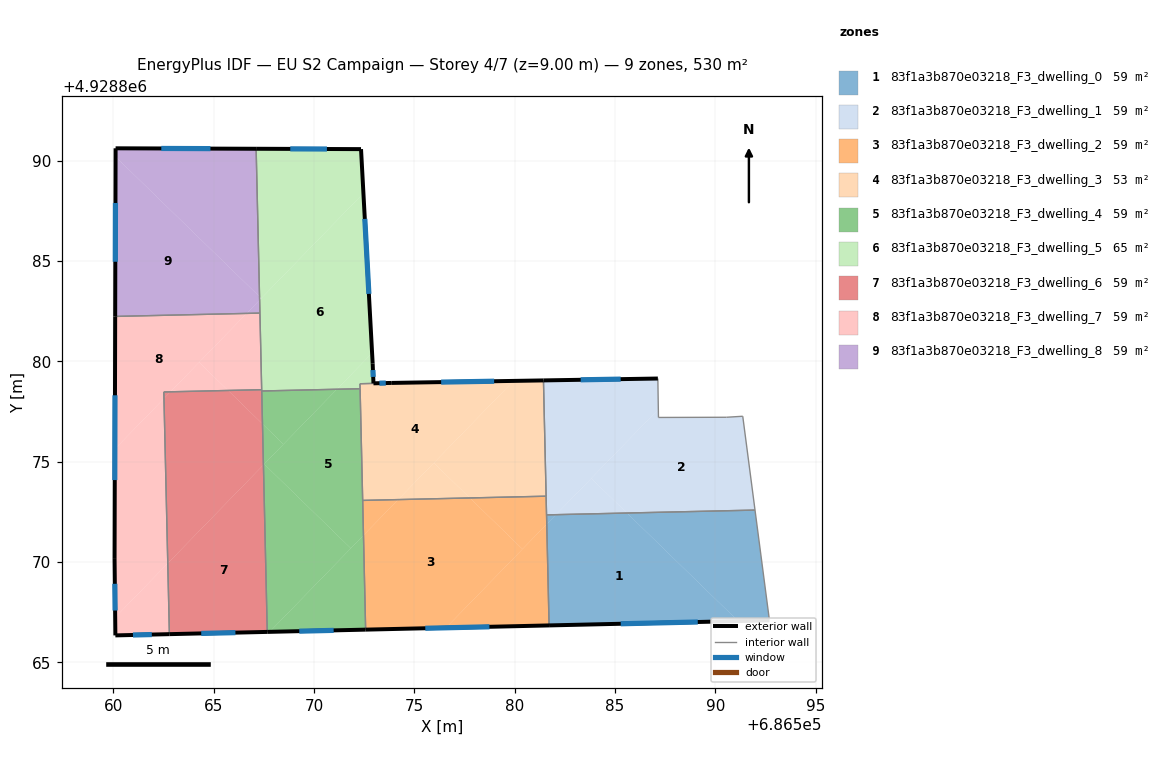
=== STOREY PLAN SPEC (per zone: floor XY polygon, exterior-wall plan segments, windows/doors) ===
zone 1: 83f1a3b870e03218_F3_dwelling_0  (58.9 m²)
  floor: (686591.13, 4928867.06) (686581.71, 4928866.84) (686581.60, 4928871.89) (686582.06, 4928872.36) (686585.59, 4928872.44)
  floor: (686591.97, 4928872.58) (686592.69, 4928867.09) (686591.13, 4928867.06) (686585.59, 4928872.44)
  floor: (686582.06, 4928872.36) (686581.60, 4928871.89) (686581.59, 4928872.35)
  exterior wall: (686581.71, 4928866.84) – (686592.69, 4928867.09)  [11.0 m]
    window: (686585.28, 4928866.92) – (686589.12, 4928867.01)  [4.0 m²]
  interior walls: 3
zone 2: 83f1a3b870e03218_F3_dwelling_1  (58.9 m²)
  floor: (686591.36, 4928877.26) (686591.97, 4928872.58) (686585.59, 4928872.44) (686583.82, 4928874.17) (686587.16, 4928877.61) (686587.16, 4928877.20) (686590.55, 4928877.21)
  floor: (686587.13, 4928879.14) (686587.16, 4928877.61) (686582.06, 4928872.36) (686581.59, 4928872.35) (686581.43, 4928879.05)
  floor: (686585.59, 4928872.44) (686582.06, 4928872.36) (686583.82, 4928874.17)
  exterior wall: (686587.13, 4928879.14) – (686581.43, 4928879.05)  [5.7 m]
    window: (686585.28, 4928879.11) – (686583.29, 4928879.08)  [2.1 m²]
  interior walls: 7
zone 3: 83f1a3b870e03218_F3_dwelling_2  (58.9 m²)
  floor: (686580.39, 4928870.64) (686576.58, 4928866.72) (686572.57, 4928866.63) (686572.47, 4928871.33) (686574.20, 4928873.11) (686577.77, 4928873.19)
  floor: (686581.60, 4928871.88) (686581.71, 4928866.84) (686576.58, 4928866.72)
  floor: (686574.20, 4928873.11) (686572.47, 4928871.33) (686572.43, 4928873.07)
  floor: (686581.57, 4928873.28) (686581.60, 4928871.89) (686580.39, 4928870.64) (686577.77, 4928873.19)
  exterior wall: (686572.57, 4928866.63) – (686581.71, 4928866.84)  [9.1 m]
    window: (686575.55, 4928866.70) – (686578.74, 4928866.77)  [3.4 m²]
  interior walls: 4
zone 4: 83f1a3b870e03218_F3_dwelling_3  (53.0 m²)
  floor: (686579.94, 4928879.02) (686574.20, 4928873.11) (686572.43, 4928873.07) (686572.29, 4928878.88) (686573.88, 4928878.92)
  floor: (686577.77, 4928873.19) (686574.20, 4928873.11) (686575.97, 4928874.93)
  floor: (686581.43, 4928879.05) (686581.57, 4928873.28) (686577.77, 4928873.19) (686575.97, 4928874.93) (686579.94, 4928879.02)
  exterior wall: (686581.43, 4928879.05) – (686573.88, 4928878.92)  [7.6 m]
    window: (686578.98, 4928879.01) – (686576.34, 4928878.96)  [2.8 m²]
  interior walls: 5
zone 5: 83f1a3b870e03218_F3_dwelling_4  (58.9 m²)
  floor: (686571.84, 4928870.68) (686567.79, 4928866.52) (686567.67, 4928866.52) (686567.48, 4928874.84) (686567.52, 4928874.88)
  floor: (686572.47, 4928871.33) (686572.57, 4928866.63) (686567.79, 4928866.52)
  floor: (686572.30, 4928878.63) (686572.47, 4928871.33) (686571.84, 4928870.68) (686567.52, 4928874.88) (686571.14, 4928878.61)
  floor: (686568.48, 4928875.86) (686567.48, 4928874.84) (686567.43, 4928876.88)
  floor: (686571.14, 4928878.61) (686568.48, 4928875.86) (686567.43, 4928876.88) (686567.40, 4928878.52)
  exterior wall: (686567.67, 4928866.51) – (686572.57, 4928866.63)  [4.9 m]
    window: (686569.27, 4928866.55) – (686570.98, 4928866.59)  [1.8 m²]
  interior walls: 4
zone 6: 83f1a3b870e03218_F3_dwelling_5  (64.7 m²)
  floor: (686572.46, 4928888.37) (686572.90, 4928880.41) (686571.14, 4928878.61) (686567.40, 4928878.52) (686567.29, 4928883.05)
  floor: (686572.34, 4928890.57) (686572.46, 4928888.37) (686567.37, 4928883.14) (686567.29, 4928883.22) (686567.12, 4928890.59)
  floor: (686572.90, 4928880.41) (686572.92, 4928879.88) (686572.96, 4928878.90) (686573.34, 4928878.91) (686572.29, 4928878.88) (686572.30, 4928878.63) (686571.14, 4928878.61)
  exterior wall: (686572.34, 4928890.57) – (686567.12, 4928890.59)  [5.2 m]
    window: (686570.64, 4928890.58) – (686568.82, 4928890.58)  [1.9 m²]
  exterior wall: (686572.92, 4928879.88) – (686572.34, 4928890.57)  [10.7 m]
    window: (686572.74, 4928883.36) – (686572.53, 4928887.09)  [3.9 m²]
  exterior wall: (686572.96, 4928878.90) – (686572.92, 4928879.88)  [1.0 m]
    window: (686572.95, 4928879.22) – (686572.94, 4928879.56)  [0.4 m²]
  exterior wall: (686573.87, 4928878.92) – (686572.96, 4928878.90)  [0.9 m]
    window: (686573.58, 4928878.91) – (686573.26, 4928878.91)  [0.3 m²]
  interior walls: 6
zone 7: 83f1a3b870e03218_F3_dwelling_6  (58.9 m²)
  floor: (686567.43, 4928876.88) (686567.48, 4928874.84) (686562.71, 4928869.93) (686562.53, 4928878.15) (686562.85, 4928878.48) (686565.72, 4928878.55)
  floor: (686562.85, 4928878.48) (686562.53, 4928878.15) (686562.52, 4928878.47)
  floor: (686567.48, 4928874.84) (686567.67, 4928866.52) (686562.80, 4928866.40) (686562.71, 4928869.93)
  floor: (686567.39, 4928878.58) (686567.43, 4928876.88) (686565.72, 4928878.55)
  exterior wall: (686562.80, 4928866.40) – (686567.67, 4928866.51)  [4.9 m]
    window: (686564.38, 4928866.44) – (686566.09, 4928866.48)  [1.8 m²]
  interior walls: 4
zone 8: 83f1a3b870e03218_F3_dwelling_7  (58.9 m²)
  floor: (686566.64, 4928882.38) (686562.85, 4928878.48) (686562.52, 4928878.47) (686562.53, 4928878.15) (686560.08, 4928875.63) (686560.09, 4928882.23)
  floor: (686562.53, 4928878.15) (686562.71, 4928869.93) (686560.09, 4928867.24) (686560.06, 4928870.15) (686560.08, 4928875.63)
  floor: (686567.31, 4928882.40) (686567.39, 4928878.58) (686565.72, 4928878.55) (686564.28, 4928879.95) (686566.64, 4928882.38)
  floor: (686565.72, 4928878.55) (686562.85, 4928878.48) (686564.28, 4928879.95)
  floor: (686562.71, 4928869.93) (686562.80, 4928866.40) (686560.10, 4928866.34) (686560.09, 4928867.24)
  exterior wall: (686560.10, 4928866.34) – (686562.80, 4928866.40)  [2.7 m]
    window: (686560.98, 4928866.36) – (686561.92, 4928866.38)  [1.0 m²]
  exterior wall: (686560.06, 4928870.15) – (686560.10, 4928866.34)  [3.8 m]
    window: (686560.08, 4928868.91) – (686560.09, 4928867.58)  [1.4 m²]
  exterior wall: (686560.09, 4928882.23) – (686560.06, 4928870.15)  [12.1 m]
    window: (686560.08, 4928878.30) – (686560.07, 4928874.08)  [4.4 m²]
  interior walls: 4
zone 9: 83f1a3b870e03218_F3_dwelling_8  (58.9 m²)
  floor: (686567.12, 4928890.59) (686567.29, 4928883.22) (686560.11, 4928890.19) (686560.11, 4928890.61)
  floor: (686567.29, 4928883.22) (686567.29, 4928883.05) (686566.64, 4928882.38) (686560.09, 4928882.23) (686560.11, 4928890.19)
  floor: (686567.29, 4928883.05) (686567.31, 4928882.40) (686566.64, 4928882.38)
  exterior wall: (686560.11, 4928890.61) – (686560.09, 4928882.23)  [8.4 m]
    window: (686560.11, 4928887.89) – (686560.10, 4928884.96)  [3.1 m²]
  exterior wall: (686567.12, 4928890.59) – (686560.11, 4928890.61)  [7.0 m]
    window: (686564.84, 4928890.60) – (686562.39, 4928890.60)  [2.6 m²]
  interior walls: 2

=== DERIVED (storey summary) ===
Building: EU S2 Campaign
Storey: 4 of 7  (floor level z = 9.00 m)
Storey gross floor area: 529.9 m²
Zones on this storey: 9
  - 83f1a3b870e03218_F3_dwelling_0: floor 58.9 m²; exterior wall 11.0 m (32.9 m²); 1 window(s) 4.0 m²; WWR 12.2%
  - 83f1a3b870e03218_F3_dwelling_1: floor 58.9 m²; exterior wall 5.7 m (17.1 m²); 1 window(s) 2.1 m²; WWR 12.2%
  - 83f1a3b870e03218_F3_dwelling_2: floor 58.9 m²; exterior wall 9.1 m (27.4 m²); 1 window(s) 3.4 m²; WWR 12.2%
  - 83f1a3b870e03218_F3_dwelling_3: floor 53.0 m²; exterior wall 7.6 m (22.7 m²); 1 window(s) 2.8 m²; WWR 12.2%
  - 83f1a3b870e03218_F3_dwelling_4: floor 58.9 m²; exterior wall 4.9 m (14.7 m²); 1 window(s) 1.8 m²; WWR 12.2%
  - 83f1a3b870e03218_F3_dwelling_5: floor 64.7 m²; exterior wall 17.8 m (53.5 m²); 4 window(s) 6.5 m²; WWR 12.2%
  - 83f1a3b870e03218_F3_dwelling_6: floor 58.9 m²; exterior wall 4.9 m (14.6 m²); 1 window(s) 1.8 m²; WWR 12.2%
  - 83f1a3b870e03218_F3_dwelling_7: floor 58.9 m²; exterior wall 18.6 m (55.8 m²); 3 window(s) 6.8 m²; WWR 12.2%
  - 83f1a3b870e03218_F3_dwelling_8: floor 58.9 m²; exterior wall 15.4 m (46.1 m²); 2 window(s) 5.6 m²; WWR 12.2%
Zone adjacency (shared interzone walls):
  - 83f1a3b870e03218_F3_dwelling_0 ↔ 83f1a3b870e03218_F3_dwelling_1
  - 83f1a3b870e03218_F3_dwelling_0 ↔ 83f1a3b870e03218_F3_dwelling_2
  - 83f1a3b870e03218_F3_dwelling_1 ↔ 83f1a3b870e03218_F3_dwelling_2
  - 83f1a3b870e03218_F3_dwelling_1 ↔ 83f1a3b870e03218_F3_dwelling_3
  - 83f1a3b870e03218_F3_dwelling_2 ↔ 83f1a3b870e03218_F3_dwelling_3
  - 83f1a3b870e03218_F3_dwelling_2 ↔ 83f1a3b870e03218_F3_dwelling_4
  - 83f1a3b870e03218_F3_dwelling_3 ↔ 83f1a3b870e03218_F3_dwelling_4
  - 83f1a3b870e03218_F3_dwelling_3 ↔ 83f1a3b870e03218_F3_dwelling_5
  - 83f1a3b870e03218_F3_dwelling_4 ↔ 83f1a3b870e03218_F3_dwelling_5
  - 83f1a3b870e03218_F3_dwelling_4 ↔ 83f1a3b870e03218_F3_dwelling_6
  - 83f1a3b870e03218_F3_dwelling_5 ↔ 83f1a3b870e03218_F3_dwelling_6
  - 83f1a3b870e03218_F3_dwelling_5 ↔ 83f1a3b870e03218_F3_dwelling_7
  - 83f1a3b870e03218_F3_dwelling_5 ↔ 83f1a3b870e03218_F3_dwelling_8
  - 83f1a3b870e03218_F3_dwelling_6 ↔ 83f1a3b870e03218_F3_dwelling_7
  - 83f1a3b870e03218_F3_dwelling_7 ↔ 83f1a3b870e03218_F3_dwelling_8